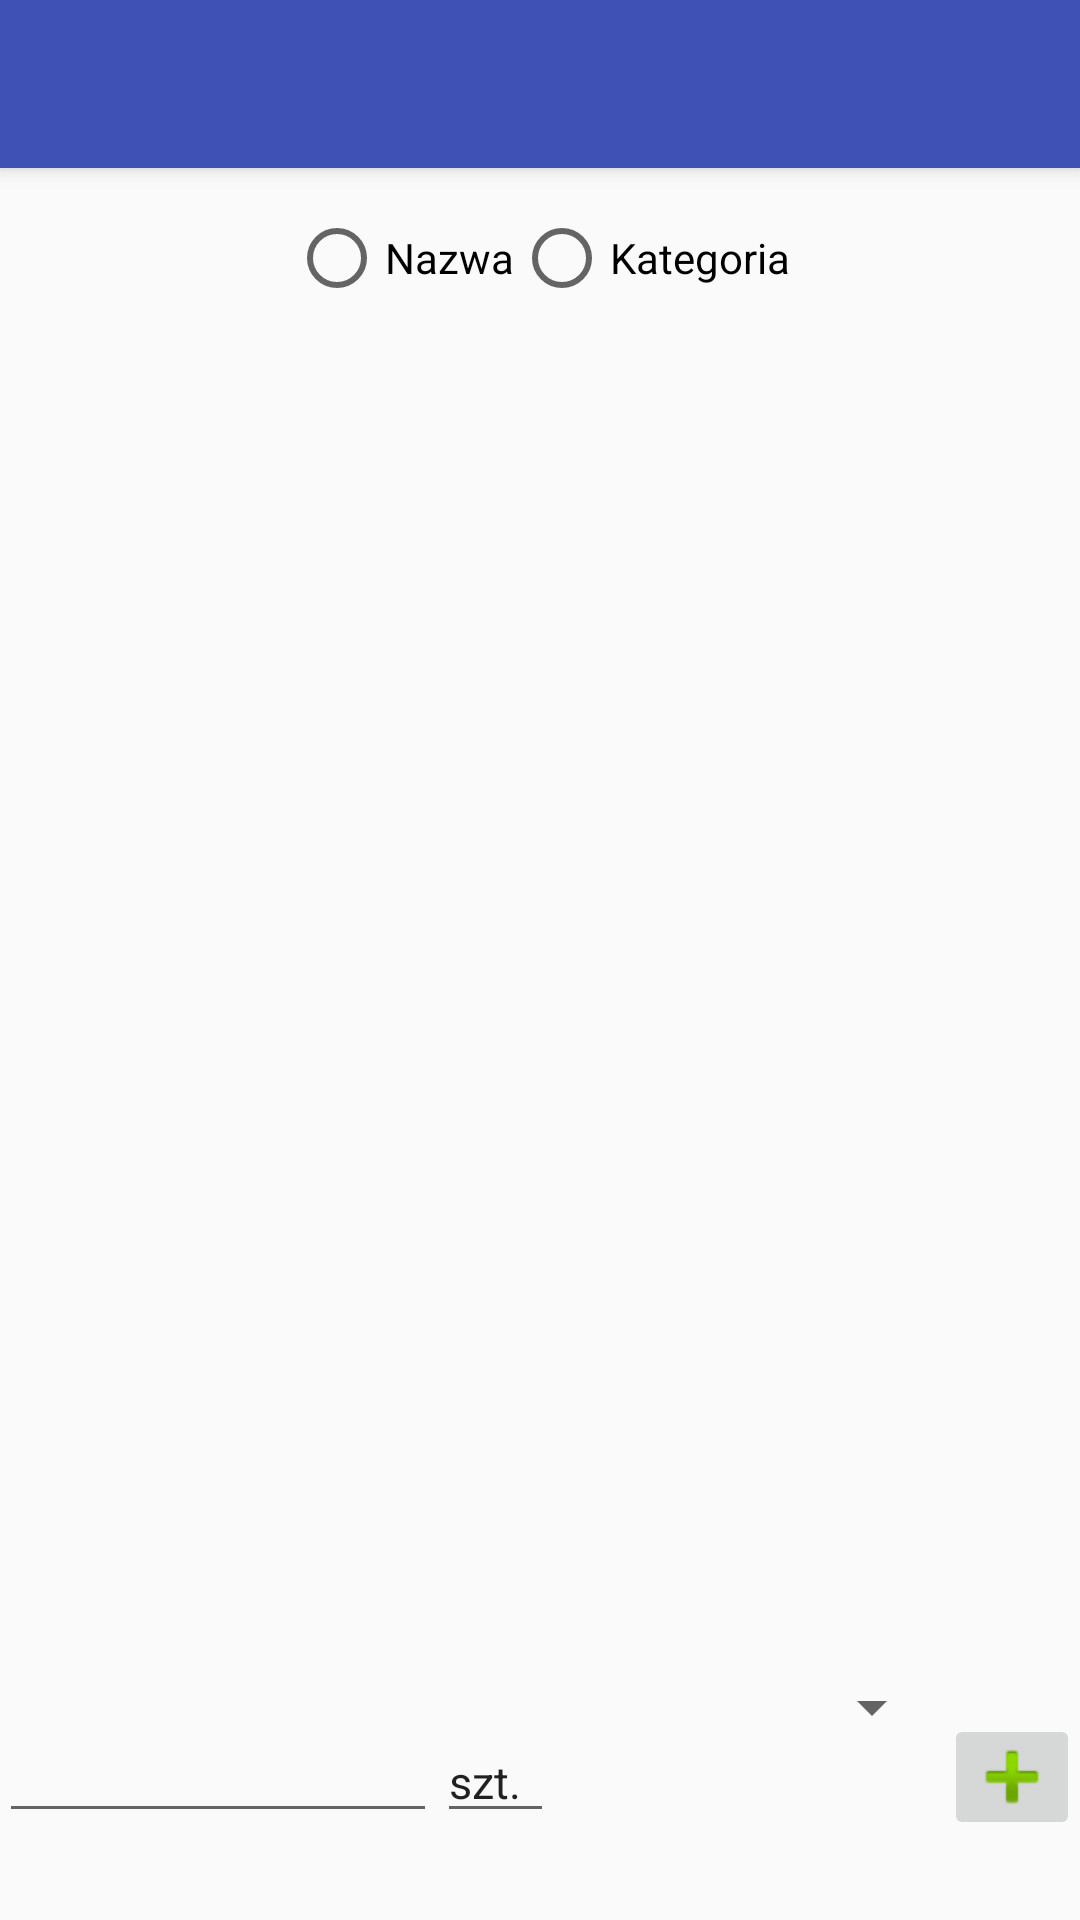

The Android layout XML behind this screen, and the referenced resources:
<!-- AndroidManifest.xml: activity theme AppTheme.NoActionBar -->
<!-- res/layout/activity_products.xml -->
<?xml version="1.0" encoding="utf-8"?>
<android.support.design.widget.CoordinatorLayout xmlns:android="http://schemas.android.com/apk/res/android"
    xmlns:app="http://schemas.android.com/apk/res-auto"
    xmlns:tools="http://schemas.android.com/tools"
    android:layout_width="match_parent"
    android:layout_height="match_parent"
    android:fitsSystemWindows="true"
    tools:context="com.example.robert.zakupy.ProductsActivity">

    <android.support.design.widget.AppBarLayout
        android:layout_width="match_parent"
        android:layout_height="wrap_content"
        android:theme="@style/AppTheme.AppBarOverlay">

        <android.support.v7.widget.Toolbar
            android:id="@+id/toolbar"
            android:layout_width="match_parent"
            android:layout_height="?attr/actionBarSize"
            android:background="?attr/colorPrimary"
            app:popupTheme="@style/AppTheme.PopupOverlay" />

    </android.support.design.widget.AppBarLayout>

    <include layout="@layout/content_products" />



</android.support.design.widget.CoordinatorLayout>
<!-- res/layout/content_products.xml (included above) -->
<?xml version="1.0" encoding="utf-8"?>
<LinearLayout
    android:layout_width="match_parent"
    android:layout_height="match_parent"
    android:orientation="vertical"
    xmlns:android="http://schemas.android.com/apk/res/android"
    android:paddingTop="70dp"
    android:paddingBottom="@dimen/activity_vertical_margin"
    android:paddingLeft="@dimen/activity_horizontal_margin"
    android:paddingRight="@dimen/activity_horizontal_margin"

    >
<RelativeLayout xmlns:android="http://schemas.android.com/apk/res/android"
    xmlns:app="http://schemas.android.com/apk/res-auto"
    xmlns:tools="http://schemas.android.com/tools"
    android:layout_width="match_parent"
    android:layout_height="0dp"
    android:layout_weight="1"

   >

    <ListView
        android:layout_width="wrap_content"
        android:layout_height="wrap_content"
        android:id="@+id/listViewProducts"

        android:layout_alignParentLeft="true"
        android:layout_alignParentStart="true"
        android:layout_alignParentRight="true"
        android:layout_alignParentEnd="true"
        android:headerDividersEnabled="true"
        android:layout_below="@+id/radioGroupOrderBy"
        android:layout_above="@+id/btnAddProduct" />





    <RadioGroup
        android:layout_width="wrap_content"
        android:layout_height="wrap_content"
        android:id="@+id/radioGroupOrderBy"
        android:layout_centerHorizontal="true"
        android:orientation="horizontal"
        android:onClick="radioGroupOrderBy_onClick"
        >
        <RadioButton
            android:layout_width="wrap_content"
            android:layout_height="wrap_content"
            android:text="Nazwa"
            android:layout_alignParentTop="true"
            android:layout_toRightOf="@+id/btnBack"
            android:layout_toEndOf="@+id/btnBack"
            android:id="@+id/radioButtonName"
            android:onClick="radioGroupOrderBy_onClick"
            />

        <RadioButton
            android:layout_width="wrap_content"
            android:layout_height="wrap_content"
            android:id="@+id/radioButtonCategory"
            android:text="Kategoria"
            android:layout_alignTop="@+id/radioGroupOrderBy"
            android:layout_toRightOf="@+id/radioButton"
            android:layout_toEndOf="@+id/radioButtonCategory"
            android:checked="false"
            android:onClick="radioGroupOrderBy_onClick"
            />
    </RadioGroup>


</RelativeLayout>
    <LinearLayout
        android:layout_width="match_parent"
        android:layout_height="0dp"
        android:layout_weight="0.2"
        android:orientation="horizontal">


        <EditText
            android:layout_width="0dp"
            android:layout_height="wrap_content"
            android:layout_weight="0.45"
            android:id="@+id/editTextNewProductName"
            android:textSize="15sp"

            android:layout_alignParentLeft="true"
            android:layout_alignParentStart="true"
            android:layout_toStartOf="@+id/radioGroupOrderBy"
            android:layout_gravity="center_vertical" />

        <EditText
            android:layout_width="0dp"
            android:layout_height="wrap_content"
            android:layout_weight="0.12"
            android:textSize="15sp"
            android:text="szt."
            android:id="@+id/editTextNewProductUnit"
            android:layout_alignBaseline="@+id/editTextNewProductName"
            android:layout_alignBottom="@+id/editTextNewProductName"
            android:layout_toRightOf="@+id/editTextNewProductName"
            android:layout_toEndOf="@+id/editTextNewProductName"
            android:layout_gravity="center_vertical" />

        <Spinner
            android:layout_width="0dp"
            android:layout_height="48dp"
            android:layout_weight="0.40"
            android:paddingTop="21dp"
            android:id="@+id/spinnerCategory"
            android:spinnerMode="dialog"
            android:layout_below="@+id/listViewProducts"
            android:layout_alignBottom="@+id/editTextNewProductUnit"
            android:layout_toLeftOf="@+id/btnAddProduct"
            android:layout_toEndOf="@+id/editTextNewProductUnit"
            android:layout_toRightOf="@+id/editTextNewProductUnit" />

        <ImageButton
            android:layout_width="0dp"
            android:layout_height="wrap_content"
            android:layout_weight="0.14"
            android:padding="5dip"
            android:text="Nowy produkt"
            android:onClick="btnAddProduct_onClick"
            android:id="@+id/btnAddProduct"
            android:src="@android:drawable/ic_input_add"

            android:layout_alignParentBottom="true"
            android:layout_gravity="center_vertical" />
    </LinearLayout>
</LinearLayout>
<!-- resources referenced by this layout -->
<resources>
  <style name="AppTheme.AppBarOverlay" parent="ThemeOverlay.AppCompat.Dark.ActionBar" />
  <style name="AppTheme.PopupOverlay" parent="ThemeOverlay.AppCompat.Light" />
  <style name="AppTheme.NoActionBar">
          <item name="windowActionBar">false</item>
          <item name="windowNoTitle">true</item>
      </style>
</resources>
